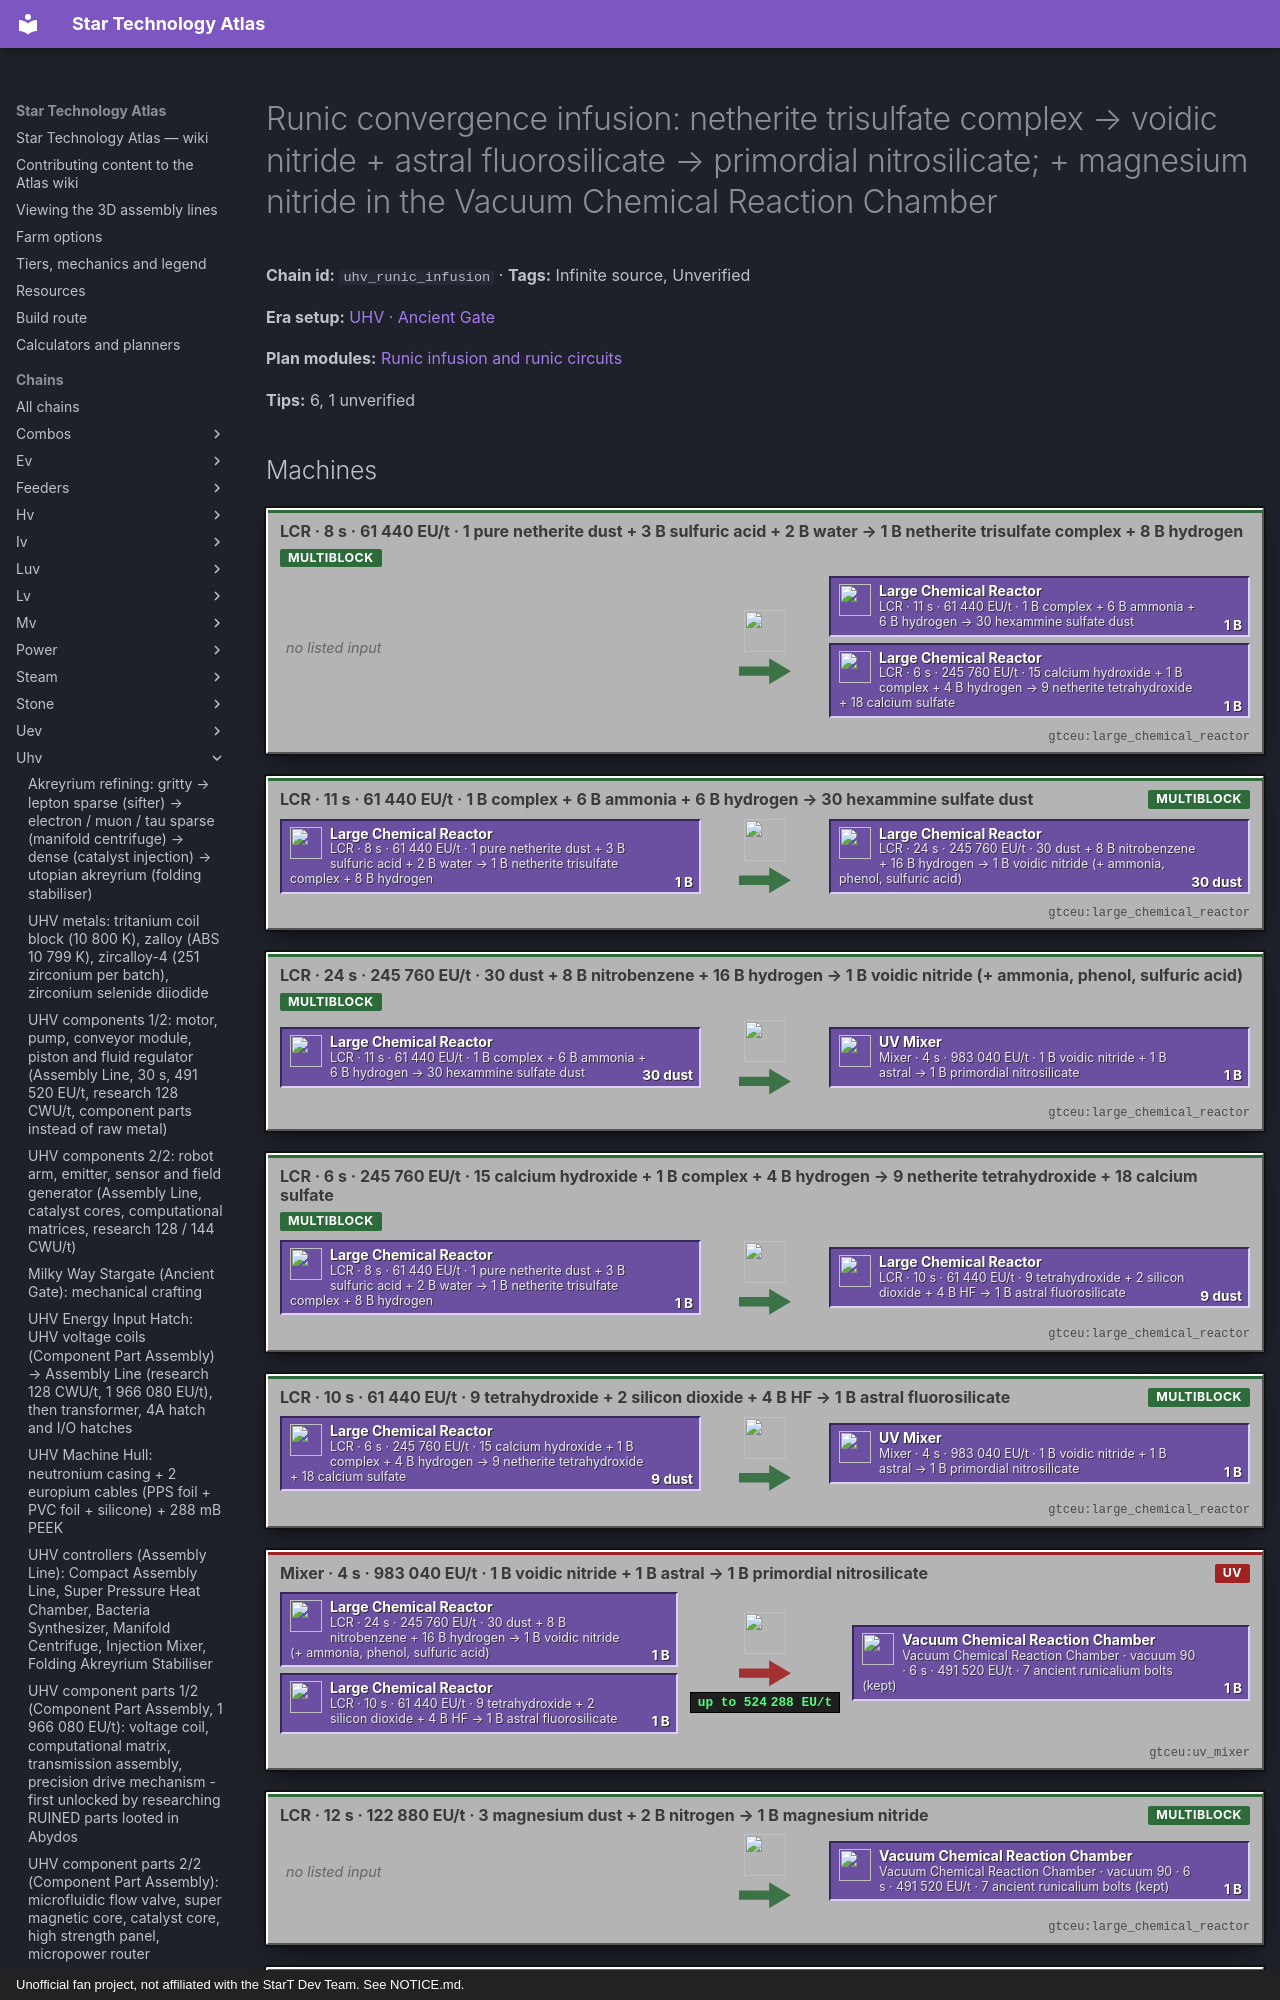

repository: BLGuyDev/StarT-Atlas · page: chains/uhv/uhv_runic_infusion/index.html · generator: mkdocs · copyright: Unofficial fan project, not affiliated with the StarT Dev Team. See NOTICE.md.

---
kind: chain
id: uhv_runic_infusion
order: 1930
data:
  t: |-
    Runic convergence infusion: netherite trisulfate complex → voidic nitride + astral fluorosilicate → primordial nitrosilicate; + magnesium nitride in the Vacuum Chemical Reaction Chamber
  inf: true
  "n":
    - - m1
      - LCR · 8 s · 61 440 EU/t · 1 pure netherite dust + 3 B sulfuric acid + 2 B water → 1 B netherite trisulfate complex + 8 B hydrogen
      - m
      - gtceu:large_chemical_reactor
    - - m2
      - LCR · 11 s · 61 440 EU/t · 1 B complex + 6 B ammonia + 6 B hydrogen → 30 hexammine sulfate dust
      - m
      - gtceu:large_chemical_reactor
    - - m3
      - LCR · 24 s · 245 760 EU/t · 30 dust + 8 B nitrobenzene + 16 B hydrogen → 1 B voidic nitride (+ ammonia, phenol, sulfuric acid)
      - m
      - gtceu:large_chemical_reactor
    - - m4
      - LCR · 6 s · 245 760 EU/t · 15 calcium hydroxide + 1 B complex + 4 B hydrogen → 9 netherite tetrahydroxide + 18 calcium sulfate
      - m
      - gtceu:large_chemical_reactor
    - - m5
      - LCR · 10 s · 61 440 EU/t · 9 tetrahydroxide + 2 silicon dioxide + 4 B HF → 1 B astral fluorosilicate
      - m
      - gtceu:large_chemical_reactor
    - - m6
      - Mixer · 4 s · 983 040 EU/t · 1 B voidic nitride + 1 B astral → 1 B primordial nitrosilicate
      - m
      - gtceu:uv_mixer
    - - m7
      - LCR · 12 s · 122 880 EU/t · 3 magnesium dust + 2 B nitrogen → 1 B magnesium nitride
      - m
      - gtceu:large_chemical_reactor
    - - m8
      - Vacuum Chemical Reaction Chamber · vacuum 90 · 6 s · 491 520 EU/t · 7 ancient runicalium bolts (kept)
      - m
      - gtceu:vacuum_chemical_reaction_chamber
    - [ri, Runic convergence infusion 1 B, o, "gtceu:runic_convergence_infusion_bucket"]
  e:
    - [m1, m2, "1 B"]
    - [m1, m4, "1 B"]
    - [m2, m3, "30 dust"]
    - [m4, m5, "9 dust"]
    - [m3, m6, "1 B"]
    - [m5, m6, "1 B"]
    - [m6, m8, "1 B"]
    - [m7, m8, "1 B"]
    - [m8, ri, "1 B / 6 s"]
  tips:
    - |-
      Source: kjs additions/progression/lines/gate_lines/runic_convergence.js (verified). Steps and power: netherite trisulfate complex (LCR, 160 ticks, VHA[ZPM] = 61 440 EU/t); hexammine sulfate (220 ticks, VHA[ZPM]); voidic nitride (480 ticks, VHA[UV] = 245 760); netherite tetrahydroxide (120 ticks, VHA[UV]; the script notes a x6 scale of the dust amounts); astral fluorosilicate (200 ticks, VHA[ZPM]); primordial nitrosilicate (mixer, 80 ticks at VHA[UHV] = 983 040 EU/t); magnesium nitride (240 ticks, VA[ZPM]); the infusion: Vacuum Chemical Reaction Chamber, 120 ticks at VA[UV] = 491 520 EU/t, vacuum level 90 (ZPM-era multi, zpm_multis), 7 ancient runicalium bolts as a non-consumed catalyst.
    - |-
      Ratios: 1 B of complex (from 1 pure netherite dust) splits into the two branches: 1 B goes to the hexammine/voidic branch and 1 B to the tetrahydroxide branch, so 2 pure netherite dust per 1 B of infusion, 1 B magnesium nitride (3 magnesium dust) and 8 B + 16 B hydrogen, 8 B nitrobenzene. By-products: ammonia, phenol, sulfuric acid return to their drums; 18 calcium sulfate dust per run (the dust amounts in step 4 show 9 and 18 per 15 calcium hydroxide).
    - |-
      The infusion is consumed by the runic circuits (7.5 B per 32 runic boards, 250 mB per convergence unit, 500 to 1000 mB per assembly / computer / mainframe: uhv_runic), the 3-fluid draconic recipes and the Draco infusion line.
    - |-
      Machine tiers: the mixer step needs 983 040 EU/t (UV 4A); the VCRC step needs the multiblock at UV power; the others run on ZPM hatches. 7 LCR + 1 mixer + 1 VCRC.
    - |-
      Sub-steps people skip: (1) the bolts are a catalyst: put them in an input bus and never void them; (2) pure netherite dust (the 5000 K netherite line, Unverified source); (3) vacuum level 90 means the chamber needs its vacuum pump / vacuum casing status; (4) every step is a separate machine.
    - |-
      Unverified: pure netherite dust supply, ancient runicalium source, nitrobenzene supply, vacuum level mechanic.
  b:
    - ["gtceu:large_chemical_reactor", 7]
    - ["gtceu:uv_mixer", 1]
    - ["gtceu:vacuum_chemical_reaction_chamber", 1]
    - ["gtceu:uv_energy_input_hatch_4a", 1]
    - ["gtceu:zpm_energy_input_hatch", 2]
    - ["functionalstorage:oak_1", 8]
    - ["modularrouters:modular_router", 6]
    - ["gtceu:lv_robot_arm", 6]
    - ["gtceu:item_filter", 8]
    - ["pipez:item_pipe", 16]
    - ["pipez:fluid_pipe", 14]
    - ["gtceu:steel_drum", 14]
  how:
    - i:
        - functionalstorage:oak_1
        - gtceu:pure_netherite_dust
        - gtceu:ancient_runicalium_bolt
        - gtceu:calcium_hydroxide_dust
      t: |-
        Drawers first: pure netherite dust, calcium hydroxide (15), silicon dioxide (2), magnesium (3), ancient runicalium bolts (7, catalyst, Keep Exact 7). Drums: sulfuric acid, water, ammonia, hydrogen, nitrobenzene, HF, nitrogen and each intermediate.
    - i: ["gtceu:large_chemical_reactor", "gtceu:netherite_trisulfate_complex_bucket"]
      t: Complex reactor, then split the output with two Pipez fluid pipes and valves into the hexammine and tetrahydroxide branches.
    - i: ["gtceu:large_chemical_reactor", "gtceu:voidic_nitride_bucket", "gtceu:astral_fluorosilicate_bucket"]
      t: Voidic nitride branch (2 LCRs, UV hatch for the second) and astral branch (2 LCRs).
    - i: ["gtceu:uv_mixer", "gtceu:primordial_nitrosilicate_bucket"]
      t: "Mixer at 983 040 EU/t: 1 B + 1 B per 4 s."
    - i: ["gtceu:vacuum_chemical_reaction_chamber", "gtceu:runic_convergence_infusion_bucket"]
      t: |-
        Vacuum Chemical Reaction Chamber: nitrosilicate + magnesium nitride by fluid pipes, bolts in the bus; infusion into a drum.
    - i: ["functionalstorage:oak_1", "gtceu:runic_convergence_infusion_bucket"]
      t: |-
        Easy to miss: the line is small in machines (9) but eats hydrogen by the 20 B: plan the drums.
---
# Runic convergence infusion: netherite trisulfate complex → voidic nitride + astral fluorosilicate → primordial nitrosilicate; + magnesium nitride in the Vacuum Chemical Reaction Chamber

<!-- Generated from the front matter by tools/refresh_body.js. Edit the front matter, not this text. -->

**Chain id:** `uhv_runic_infusion` · **Tags:** Infinite source, Unverified

**Era setup:** [UHV · Ancient Gate](../../eras/uhv.md)

**Plan modules:** [Runic infusion and runic circuits](../../plan/p17.md#uhvcirc)

**Tips:** 6, 1 unverified
